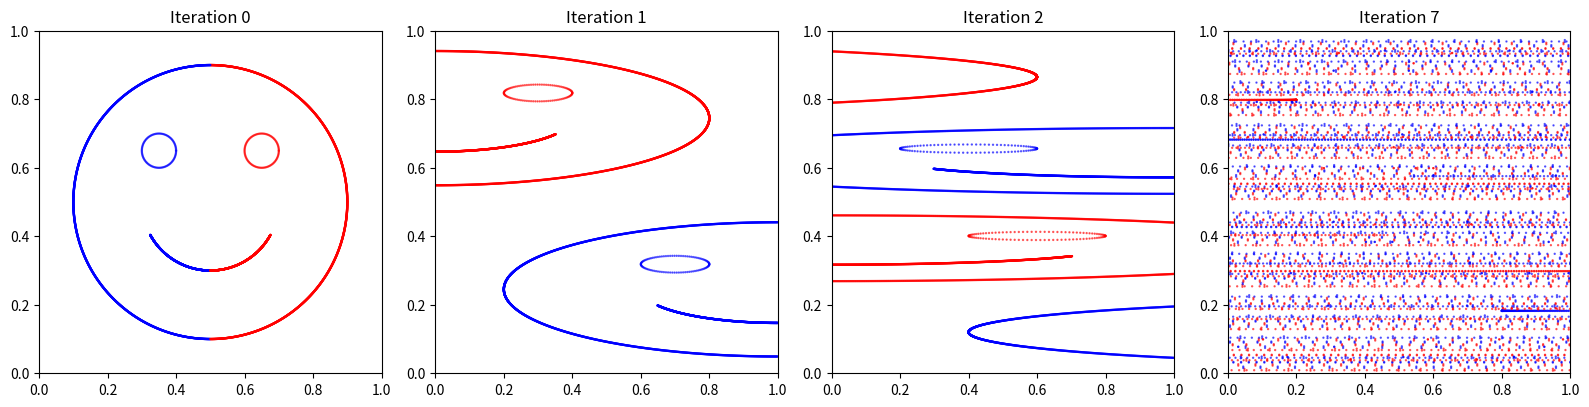
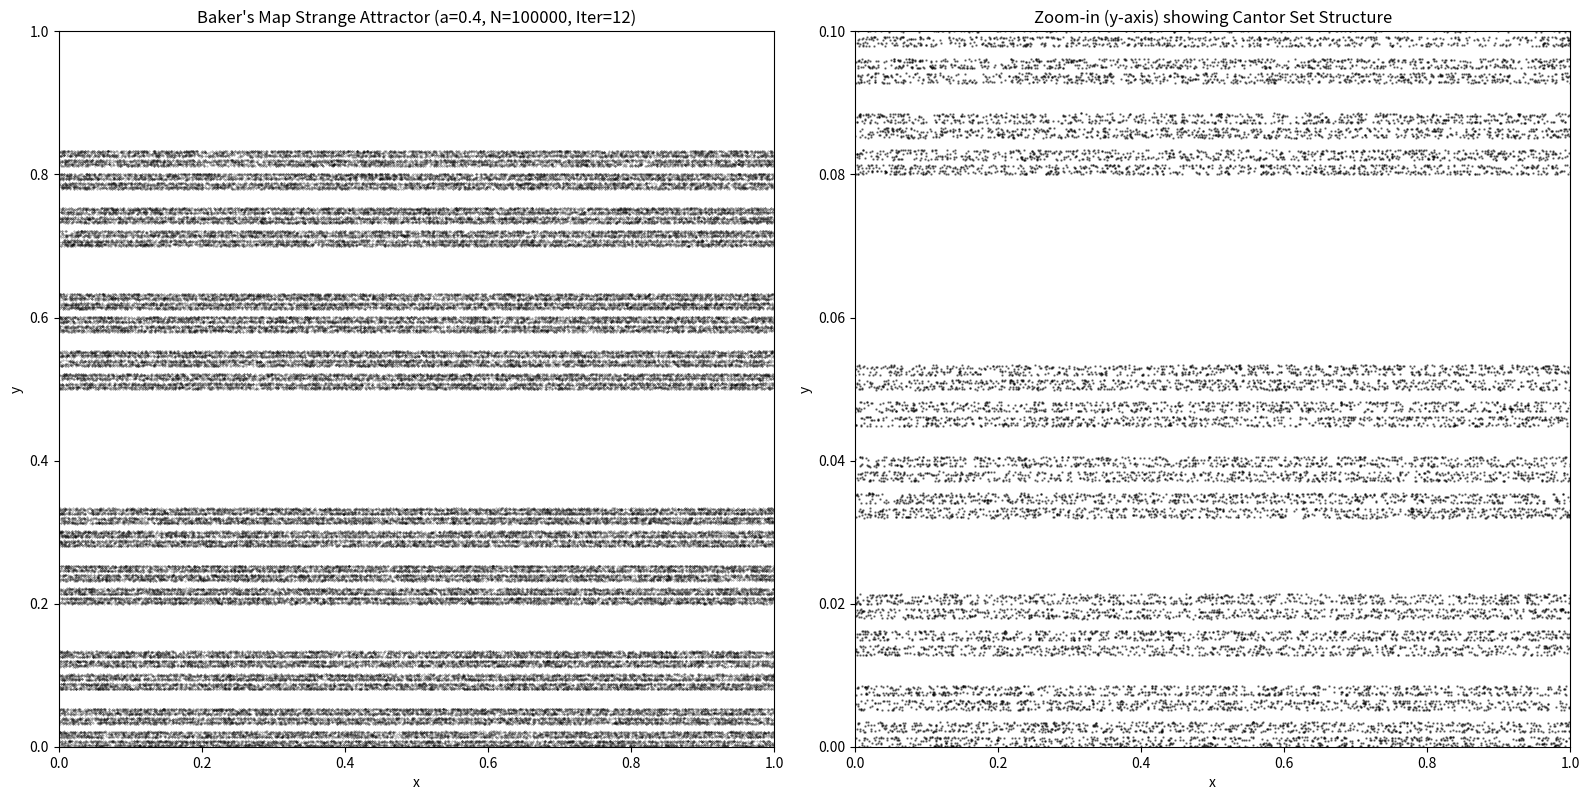

The matplotlib source for these figures, in order:
import numpy as np
import matplotlib.pyplot as plt

def bakers_map(points, a=0.25):
    x_curr, y_curr = points[:, 0], points[:, 1]
    mask = x_curr < 0.5
    x_next = np.where(mask, 2 * x_curr, 2 * x_curr - 1)
    y_next = np.where(mask, a * y_curr, a * y_curr + 0.5)
    return np.stack([x_next, y_next], axis=1)


# 1. 초기 데이터 생성 (스마일리 얼굴 모양)
def create_smiley(n_points=10000):
    # 얼굴 윤곽선 (원)
    theta = np.linspace(0, 2*np.pi, n_points//2)
    x = 0.5 + 0.4 * np.cos(theta)
    y = 0.5 + 0.4 * np.sin(theta)
    
    # 눈
    theta_eye = np.linspace(0, 2*np.pi, 100)
    # 왼쪽 눈
    x = np.append(x, 0.35 + 0.05 * np.cos(theta_eye))
    y = np.append(y, 0.65 + 0.05 * np.sin(theta_eye))
    # 오른쪽 눈
    x = np.append(x, 0.65 + 0.05 * np.cos(theta_eye))
    y = np.append(y, 0.65 + 0.05 * np.sin(theta_eye))
    
    # 입 (반원)
    theta_smile = np.linspace(np.pi+0.5, 2*np.pi-0.5, n_points//4)
    x = np.append(x, 0.5 + 0.2 * np.cos(theta_smile))
    y = np.append(y, 0.5 + 0.2 * np.sin(theta_smile))
    
    return np.stack([x, y], axis=1)


points = create_smiley()
initial_colors = np.where(points[:, 0] < 0.5, 'blue', 'red')

# 2. 시각화 (0, 1, 2, 3회 반복 결과)
fig, axes = plt.subplots(1, 4, figsize=(16, 4))
iterations = [0, 1, 2, 7]
points_curr = points.copy()
current_iter = 0

for i, ax in enumerate(axes):
    target_iter = iterations[i]
    
    # 필요한 만큼 반복 진행
    while current_iter < target_iter:
        points_curr = bakers_map(points_curr, a=0.49)
        current_iter += 1
    
    ax.scatter(points_curr[:, 0], points_curr[:, 1], c=initial_colors, s=0.5, alpha=0.6)
    ax.set_title(f'Iteration {target_iter}')
    ax.set_xlim(0, 1)
    ax.set_ylim(0, 1)
    ax.set_aspect('equal')

plt.tight_layout()
plt.savefig("bakers_map_iterations.pdf")

n_points = 100000  # 점의 개수 (많은 점을 사용)
n_iterations = 12 # 반복 횟수 (어트랙터에 수렴하도록 충분히)
a_val = 0.4       # a < 0.5 (소산계, Cantor set 구조 생성)

# --- 초기 점 생성 및 반복 ---
# 0~1 사이의 랜덤한 점 생성
points = np.random.rand(n_points, 2)

# Baker's Map 반복 적용
for _ in range(n_iterations):
    points = bakers_map(points, a=a_val)

# --- 시각화 ---
fig, (ax1, ax2) = plt.subplots(1, 2, figsize=(16, 8))

# 1. 전체 어트랙터 모습
ax1.scatter(points[:, 0], points[:, 1], s=0.1, c='black', alpha=0.5)
ax1.set_title(f'Baker\'s Map Strange Attractor (a={a_val}, N={n_points}, Iter={n_iterations})')
ax1.set_xlim(0, 1)
ax1.set_ylim(0, 1)
ax1.set_xlabel('x')
ax1.set_ylabel('y')
ax1.set_aspect('equal')

# 2. 확대 (Zoom-in) - 칸토어 집합 구조 확인
# y축 하단부를 확대하여 자기 유사성 확인
zoom_y_range = [0, 0.1]
ax2.scatter(points[:, 0], points[:, 1], s=0.5, c='black', alpha=0.5) # 확대 시 점 크기 약간 키움
ax2.set_title('Zoom-in (y-axis) showing Cantor Set Structure')
ax2.set_xlim(0, 1)
ax2.set_ylim(zoom_y_range)
ax2.set_xlabel('x')
ax2.set_ylabel('y')
# 확대 영역의 aspect ratio를 맞춰줌
ax2.set_aspect(1 / (zoom_y_range[1] - zoom_y_range[0])) 

plt.tight_layout()
plt.savefig("bakers_map_strange_attractor.pdf")